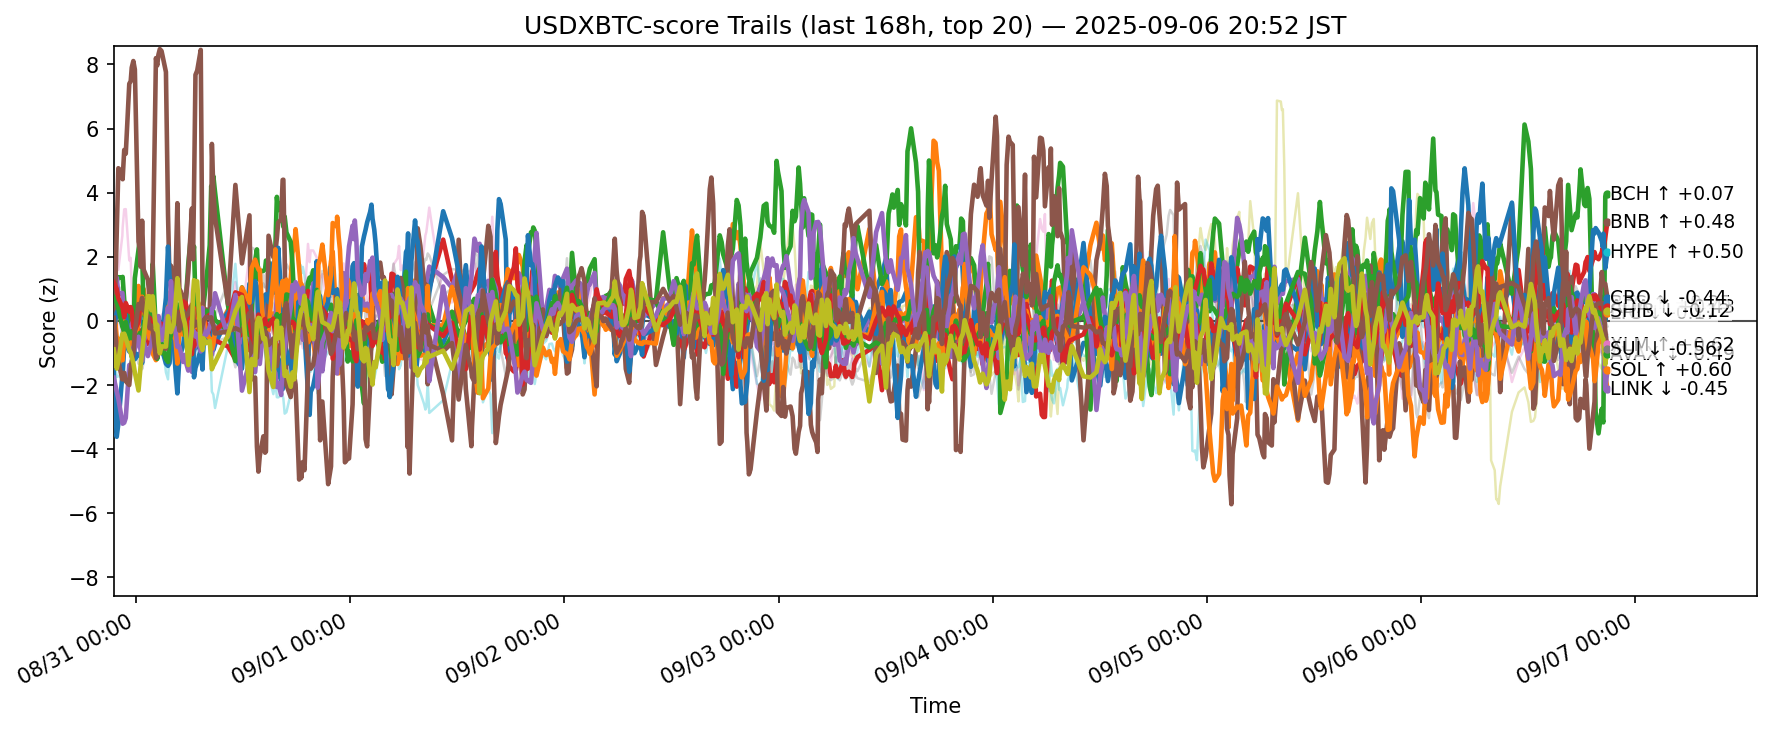

Source data for this figure (header and first rows):
ts, side, symbol, score
2025-08-30 12:29:44.897280+00:00, usdxbtc, ADA, -1.558
2025-08-30 12:29:44.897280+00:00, usdxbtc, AVAX, 0.7105
2025-08-30 12:29:44.897280+00:00, usdxbtc, BCH, 0.5304
2025-08-30 12:29:44.897280+00:00, usdxbtc, BNB, 0.5795
2025-08-30 12:29:44.897280+00:00, usdxbtc, BTC, 0.08052
2025-08-30 12:29:44.897280+00:00, usdxbtc, CRO, -0.9819
2025-08-30 12:29:44.897280+00:00, usdxbtc, DOGE, 0.5482
2025-08-30 12:29:44.897280+00:00, usdxbtc, ETH, -0.163
2025-08-30 12:29:44.897280+00:00, usdxbtc, HBAR, -1.052
2025-08-30 12:29:44.897280+00:00, usdxbtc, HYPE, -0.2731
2025-08-30 12:29:44.897280+00:00, usdxbtc, LINK, -0.07714
2025-08-30 12:29:44.897280+00:00, usdxbtc, LTC, 0.7317
2025-08-30 12:29:44.897280+00:00, usdxbtc, SHIB, 1.205
2025-08-30 12:29:44.897280+00:00, usdxbtc, SOL, -1.774
2025-08-30 12:29:44.897280+00:00, usdxbtc, SUI, 0.09642
2025-08-30 12:29:44.897280+00:00, usdxbtc, TON, 0.5296
2025-08-30 12:29:44.897280+00:00, usdxbtc, TRX, 0.2365
2025-08-30 12:29:44.897280+00:00, usdxbtc, UNI, 1.462
2025-08-30 12:29:44.897280+00:00, usdxbtc, XLM, -0.8914
2025-08-30 12:29:44.897280+00:00, usdxbtc, XRP, -0.7686
2025-08-30 12:49:51.832825+00:00, usdxbtc, ADA, -3.616
2025-08-30 12:49:51.832825+00:00, usdxbtc, AVAX, -0.5426
2025-08-30 12:49:51.832825+00:00, usdxbtc, BCH, 1.234
2025-08-30 12:49:51.832825+00:00, usdxbtc, BNB, 0.6473
2025-08-30 12:49:51.832825+00:00, usdxbtc, BTC, 1.347
2025-08-30 12:49:51.832825+00:00, usdxbtc, CRO, 2.798
2025-08-30 12:49:51.832825+00:00, usdxbtc, DOGE, 0.3201
2025-08-30 12:49:51.832825+00:00, usdxbtc, ETH, 0.6757
2025-08-30 12:49:51.832825+00:00, usdxbtc, HBAR, -1.752
2025-08-30 12:49:51.832825+00:00, usdxbtc, HYPE, 0.2607
2025-08-30 12:49:51.832825+00:00, usdxbtc, LINK, -1.29
2025-08-30 12:49:51.832825+00:00, usdxbtc, LTC, 0.564
2025-08-30 12:49:51.832825+00:00, usdxbtc, SHIB, 0.9944
2025-08-30 12:49:51.832825+00:00, usdxbtc, SOL, -2.2
2025-08-30 12:49:51.832825+00:00, usdxbtc, SUI, -0.8476
2025-08-30 12:49:51.832825+00:00, usdxbtc, TON, 1.613
2025-08-30 12:49:51.832825+00:00, usdxbtc, TRX, 1.046
2025-08-30 12:49:51.832825+00:00, usdxbtc, UNI, 0.4814
2025-08-30 12:49:51.832825+00:00, usdxbtc, XLM, -1.488
2025-08-30 12:49:51.832825+00:00, usdxbtc, XRP, -0.879
2025-08-30 13:00:47.875578+00:00, usdxbtc, ADA, -3.205
2025-08-30 13:00:47.875578+00:00, usdxbtc, AVAX, -0.5532
2025-08-30 13:00:47.875578+00:00, usdxbtc, BCH, 1.363
2025-08-30 13:00:47.875578+00:00, usdxbtc, BNB, 0.3355
2025-08-30 13:00:47.875578+00:00, usdxbtc, BTC, 0.8467
2025-08-30 13:00:47.875578+00:00, usdxbtc, CRO, 4.763
2025-08-30 13:00:47.875578+00:00, usdxbtc, DOGE, 0.04299
2025-08-30 13:00:47.875578+00:00, usdxbtc, ETH, 0.42
2025-08-30 13:00:47.875578+00:00, usdxbtc, HBAR, -1.713
2025-08-30 13:00:47.875578+00:00, usdxbtc, HYPE, 0.355
2025-08-30 13:00:47.875578+00:00, usdxbtc, LINK, -1.411
2025-08-30 13:00:47.875578+00:00, usdxbtc, LTC, 0.3853
2025-08-30 13:00:47.875578+00:00, usdxbtc, SHIB, 0.7097
2025-08-30 13:00:47.875578+00:00, usdxbtc, SOL, -2.428
2025-08-30 13:00:47.875578+00:00, usdxbtc, SUI, -1.275
2025-08-30 13:00:47.875578+00:00, usdxbtc, TON, 1.596
2025-08-30 13:00:47.875578+00:00, usdxbtc, TRX, 0.9326
2025-08-30 13:00:47.875578+00:00, usdxbtc, UNI, 0.3716
2025-08-30 13:00:47.875578+00:00, usdxbtc, XLM, -1.262
2025-08-30 13:00:47.875578+00:00, usdxbtc, XRP, -0.8013
... 12,580 more rows
